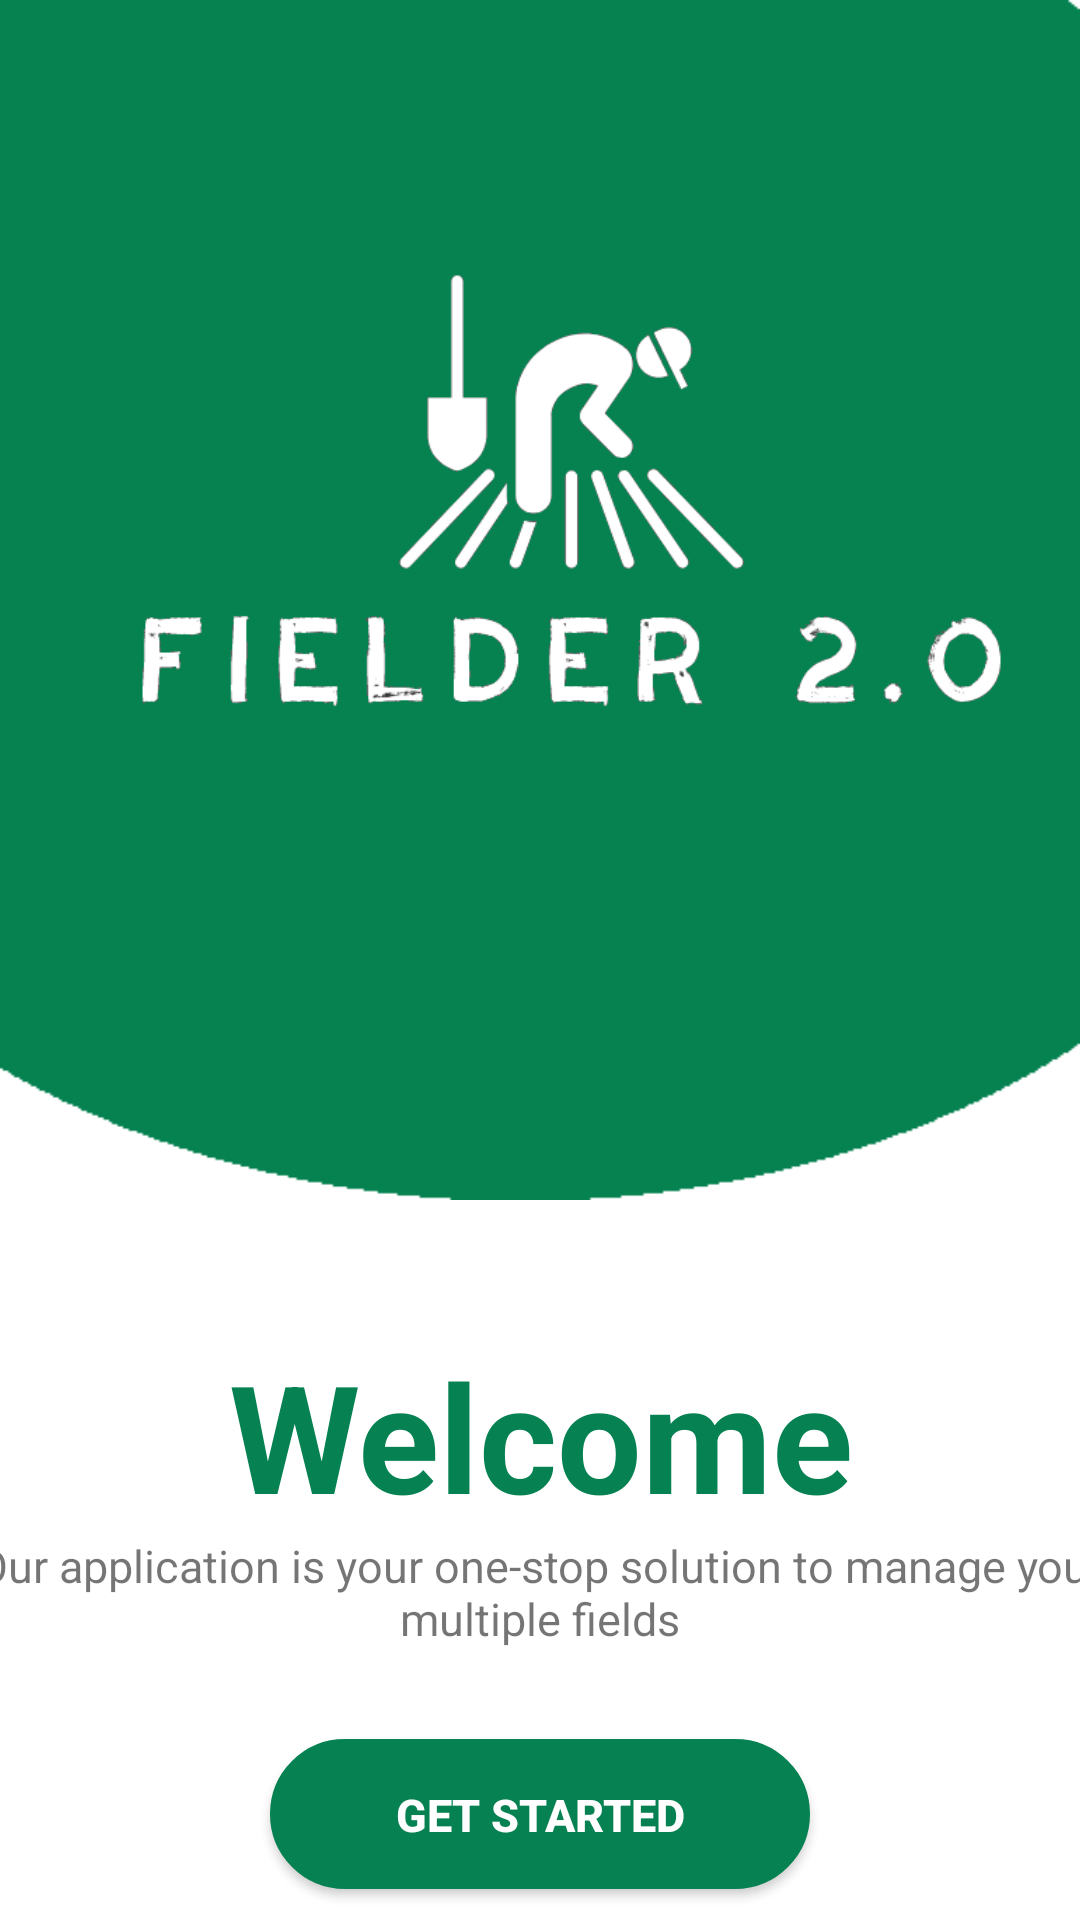

This screen was rendered from an Android layout file. Write that file and the resources it references.
<!-- AndroidManifest.xml: application theme Theme.Filder -->
<!-- res/layout/activity_welcome.xml -->
<?xml version="1.0" encoding="utf-8"?>
<LinearLayout xmlns:android="http://schemas.android.com/apk/res/android"
    xmlns:app="http://schemas.android.com/apk/res-auto"
    xmlns:tools="http://schemas.android.com/tools"
    android:layout_width="match_parent"
    android:layout_height="match_parent"
    android:orientation="vertical"
    android:gravity="center_horizontal"
    android:background="@color/white"
    tools:context=".welcome"
    >

        <FrameLayout
            android:layout_width="match_parent"
            android:layout_height="400dp"
            android:background="@drawable/back"
            app:layout_constraintTop_toTopOf="parent"
            app:layout_constraintStart_toStartOf="parent"
            app:layout_constraintEnd_toEndOf="parent">

            <ImageView
                android:id="@+id/logo_container"
                android:layout_width="400dp"
                android:layout_height="200dp"
                android:layout_gravity="center_horizontal"
                android:layout_marginTop="75dp"
                android:src="@drawable/logo2"
                />
        </FrameLayout>

        <TextView
                android:layout_width="wrap_content"
                android:layout_height="wrap_content"
                android:text="Welcome"
                android:textStyle="bold"
                android:textSize="50dp"
                android:textColor="#068152"
                android:gravity="center_horizontal"
                android:layout_marginTop="45dp" />

        <TextView
                android:layout_width="380dp"
                android:layout_height="wrap_content"
                android:text="Our application is your one-stop solution to manage your multiple fields"
                android:gravity="center_horizontal"
                android:textSize="15dp" />

         <Button
            android:id="@+id/button_start"
            android:layout_width="180dp"
            android:layout_height="50dp"
            android:layout_marginTop="30dp"
            android:background="@drawable/cursor_color"
            android:text="Get Started"
            android:textAlignment="center"
            android:textColor="#fff"
            android:textSize="15sp"
            android:padding="15dp"
            android:textStyle="bold"
             android:drawableRight="@drawable/arrow"
             ></Button>

</LinearLayout>
<!-- resources referenced by this layout -->
<resources>
  <color name="white">#FFFFFFFF</color>
  <!-- drawable back: png bitmap (drawable, 5284 bytes) -->
  <!-- drawable cursor_color (drawable) -->
  <shape xmlns:android="http://schemas.android.com/apk/res/android"
      android:shape="rectangle">
      <solid android:color="#068152" />
      <stroke
          android:width="4dp"
          android:color="#068152" />
      <corners
          android:radius="100dp" />
  </shape>
  <!-- drawable logo2: png bitmap (drawable, 32002 bytes) -->
  <style name="Theme.Filder" parent="Theme.AppCompat.Light.NoActionBar">
          
          <item name="colorPrimary">@color/purple_500</item>
          <item name="colorPrimaryVariant">@color/purple_700</item>
          <item name="colorOnPrimary">@color/white</item>
          
          <item name="colorSecondary">@color/teal_200</item>
          <item name="colorSecondaryVariant">@color/teal_700</item>
          <item name="colorOnSecondary">@color/black</item>
          
          <item name="android:statusBarColor">?attr/colorPrimaryVariant</item>
          
      </style>
  <color name="purple_500">#FF6200EE</color>
  <color name="purple_700">#068152</color>
  <color name="teal_200">#FF03DAC5</color>
  <color name="teal_700">#FF018786</color>
  <color name="black">#FF000000</color>
</resources>
